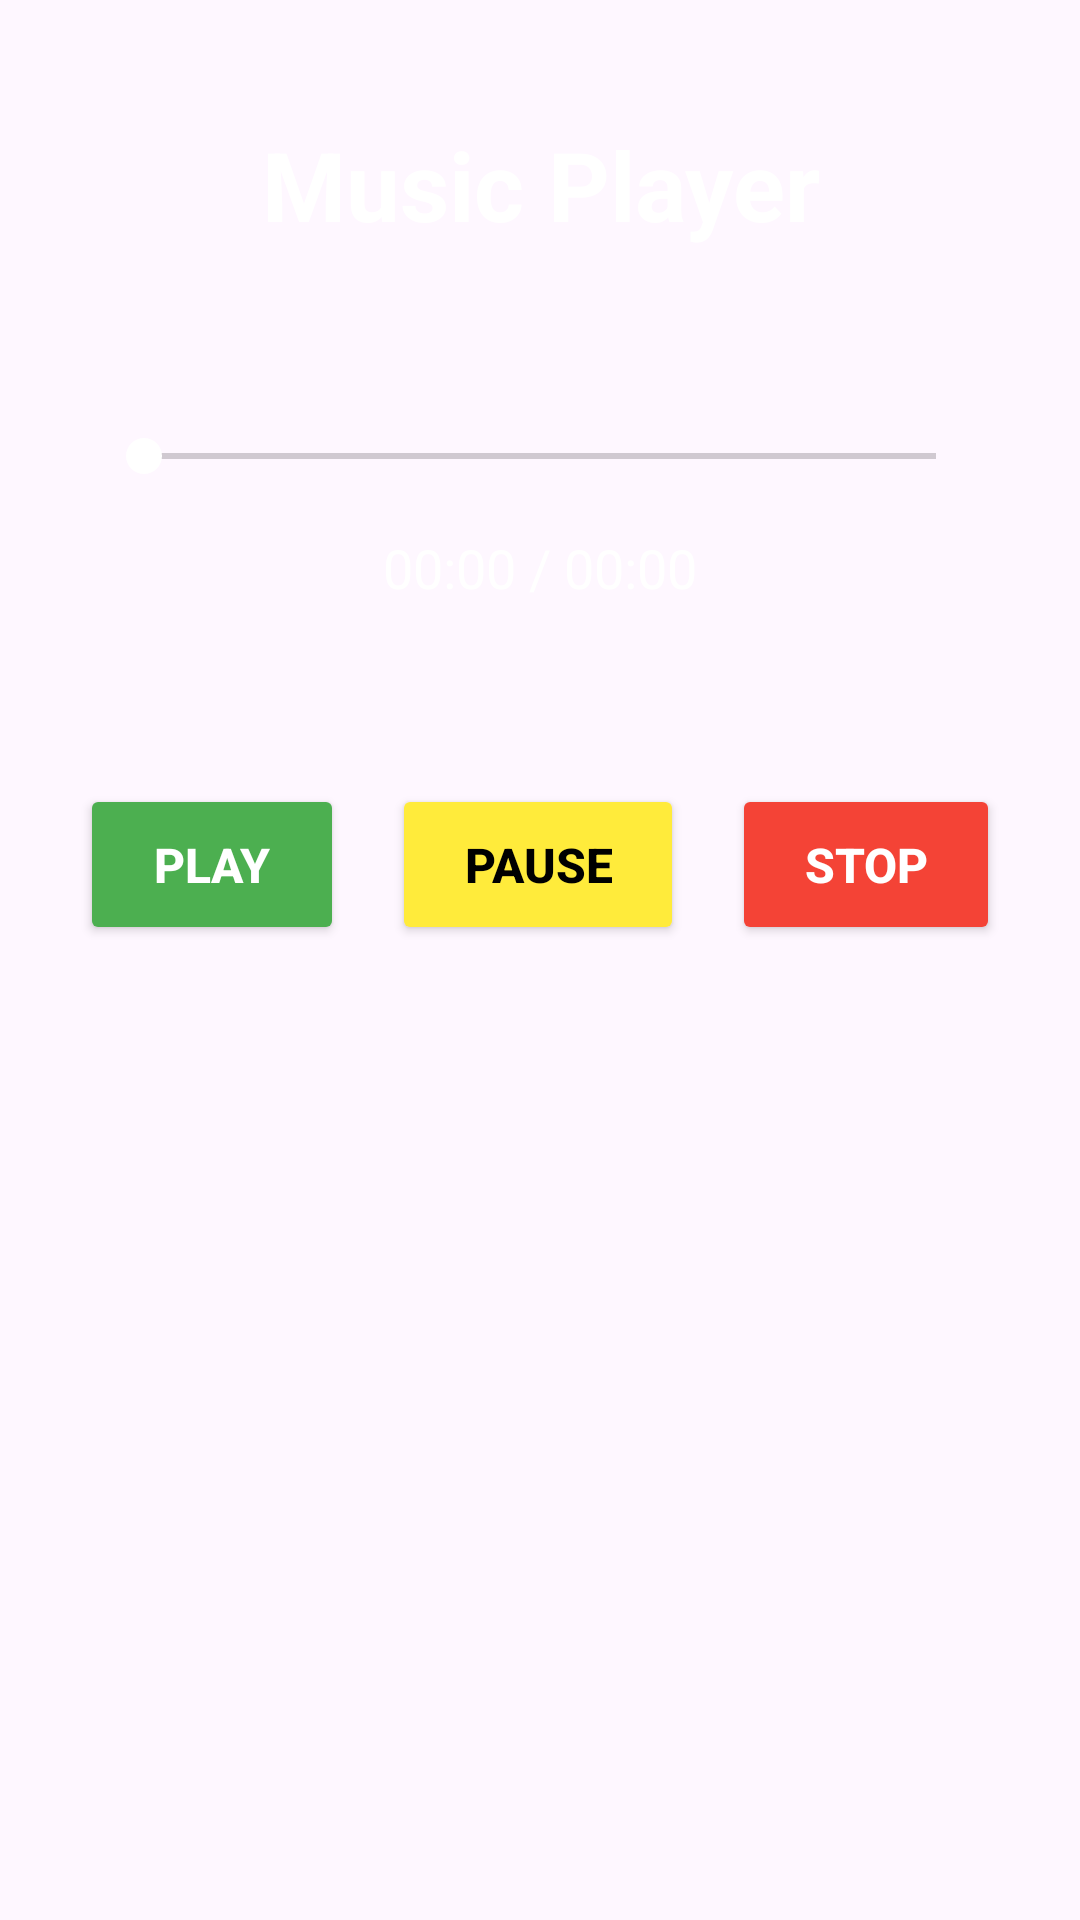

Here is an Android app screen rendered from its layout file. Give the layout XML and the strings, colors and styles it references.
<!-- AndroidManifest.xml: activity theme Theme.MusicsPlayerApp -->
<!-- res/layout/activity_main.xml -->
<?xml version="1.0" encoding="utf-8"?>
<androidx.constraintlayout.widget.ConstraintLayout
    xmlns:android="http://schemas.android.com/apk/res/android"
    xmlns:app="http://schemas.android.com/apk/res-auto"
    xmlns:tools="http://schemas.android.com/tools"
    android:layout_width="match_parent"
    android:layout_height="match_parent"
    android:background="@drawable/img"
    tools:context=".MainActivity">

    <TextView
        android:id="@+id/text_view"
        android:layout_width="0dp"
        android:layout_height="wrap_content"
        android:layout_marginStart="16dp"
        android:layout_marginEnd="16dp"
        android:layout_marginTop="40dp"
        android:gravity="center"
        android:text="Music Player"
        android:textColor="@color/white"
        android:textSize="32sp"
        android:textStyle="bold"
        app:layout_constraintEnd_toEndOf="parent"
        app:layout_constraintStart_toStartOf="parent"
        app:layout_constraintTop_toTopOf="parent" />

    <SeekBar
        android:id="@+id/seek_bar"
        android:layout_width="0dp"
        android:layout_height="wrap_content"
        android:layout_marginStart="32dp"
        android:layout_marginEnd="32dp"
        android:layout_marginTop="60dp"
        android:max="100"
        android:progress="0"
        android:progressTint="@color/white"
        android:thumbTint="@color/white"
        app:layout_constraintEnd_toEndOf="parent"
        app:layout_constraintStart_toStartOf="parent"
        app:layout_constraintTop_toBottomOf="@+id/text_view" />

    <TextView
        android:id="@+id/time_text"
        android:layout_width="wrap_content"
        android:layout_height="wrap_content"
        android:layout_marginTop="16dp"
        android:text="00:00 / 00:00"
        android:textColor="@color/white"
        android:textSize="18sp"
        app:layout_constraintEnd_toEndOf="parent"
        app:layout_constraintStart_toStartOf="parent"
        app:layout_constraintTop_toBottomOf="@+id/seek_bar" />

    <LinearLayout
        android:id="@+id/buttons_container"
        android:layout_width="wrap_content"
        android:layout_height="wrap_content"
        android:layout_marginTop="60dp"
        android:orientation="horizontal"
        android:gravity="center"
        app:layout_constraintEnd_toEndOf="parent"
        app:layout_constraintStart_toStartOf="parent"
        app:layout_constraintTop_toBottomOf="@+id/time_text">

        <Button
            android:id="@+id/start_btn"
            android:layout_width="wrap_content"
            android:layout_height="wrap_content"
            android:layout_marginEnd="16dp"
            android:text="PLAY"
            android:backgroundTint="@color/green"
            android:paddingStart="24dp"
            android:paddingEnd="24dp"
            android:paddingTop="16dp"
            android:paddingBottom="16dp"
            android:textColor="@color/white"
            android:textSize="16sp"
            android:textStyle="bold" />

        <Button
            android:id="@+id/pause_btn"
            android:layout_width="wrap_content"
            android:layout_height="wrap_content"
            android:layout_marginEnd="16dp"
            android:text="PAUSE"
            android:backgroundTint="@color/yellow"
            android:paddingStart="24dp"
            android:paddingEnd="24dp"
            android:paddingTop="16dp"
            android:paddingBottom="16dp"
            android:textColor="@color/black"
            android:textSize="16sp"
            android:textStyle="bold" />

        <Button
            android:id="@+id/stop_btn"
            android:layout_width="wrap_content"
            android:layout_height="wrap_content"
            android:text="STOP"
            android:backgroundTint="@color/red"
            android:paddingStart="24dp"
            android:paddingEnd="24dp"
            android:paddingTop="16dp"
            android:paddingBottom="16dp"
            android:textColor="@color/white"
            android:textSize="16sp"
            android:textStyle="bold" />

    </LinearLayout>

</androidx.constraintlayout.widget.ConstraintLayout>
<!-- resources referenced by this layout -->
<resources>
  <color name="black">#FF000000</color>
  <color name="green">#4CAF50</color>
  <color name="red">#F44336</color>
  <color name="white">#FFFFFFFF</color>
  <color name="yellow">#FFEB3B</color>
  <style name="Theme.MusicsPlayerApp" parent="Base.Theme.MusicsPlayerApp" />
  <style name="Base.Theme.MusicsPlayerApp" parent="Theme.Material3.DayNight.NoActionBar">
          
          
      </style>
</resources>
